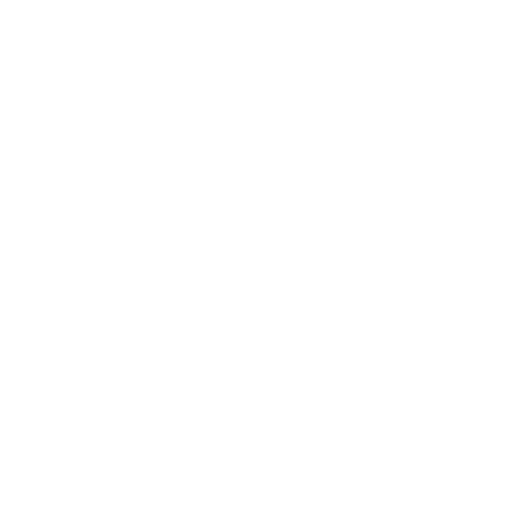
t = 0.00 s
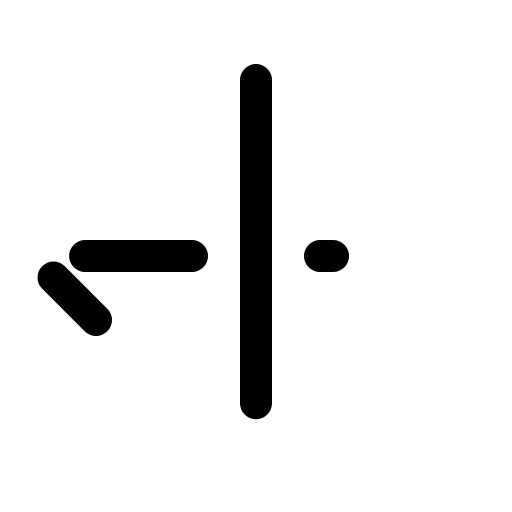
t = 1.20 s
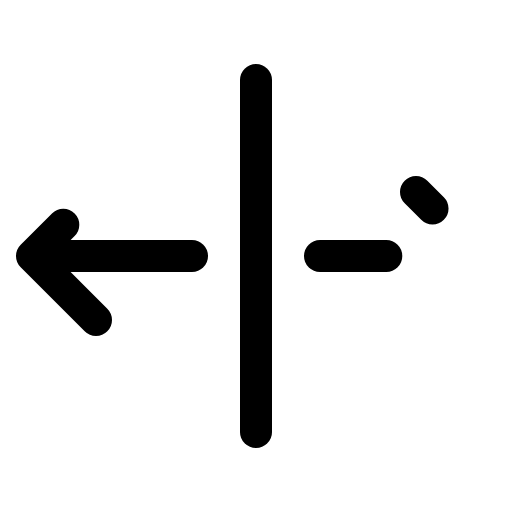
t = 1.58 s
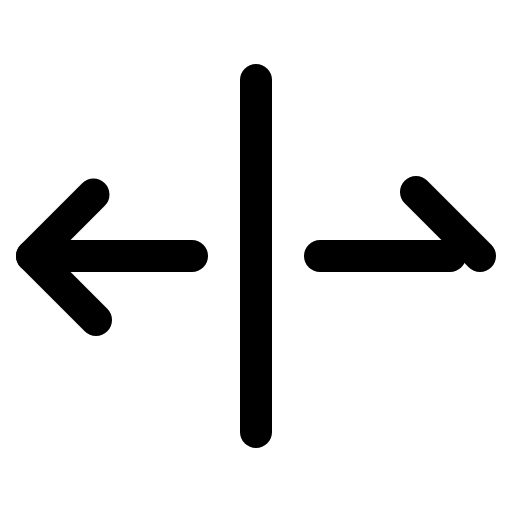
t = 1.95 s
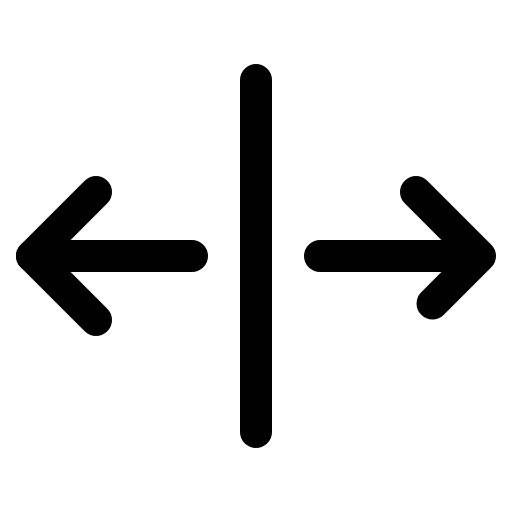
t = 2.33 s
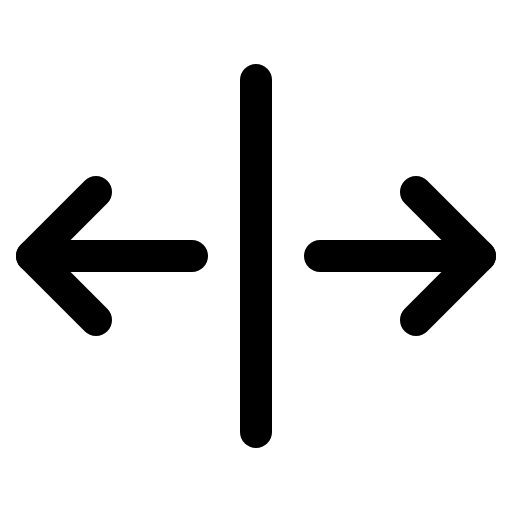
t = 2.70 s

The animated SVG that drew these frames (rendered in a browser with its animation timeline set to each time). Animation: 1 CSS @keyframes rule; one cycle of 2.70 s.

<svg xmlns="http://www.w3.org/2000/svg" viewBox="0 0 256 256">
  <style>
    .draw-line {
      stroke-dasharray: 1;
      stroke-dashoffset: 1;
      animation: phosphor-draw-in 1.5s ease-in-out forwards;
    }
    @keyframes phosphor-draw-in {
      to { stroke-dashoffset: 0; }
    }
  </style><rect width="256" height="256" fill="none"/><line x1="128" y1="40" x2="128" y2="216" fill="none" stroke="currentColor" stroke-linecap="round" stroke-linejoin="round" stroke-width="16" class="draw-line" pathLength="1" style="animation-delay: 0s"/><line x1="96" y1="128" x2="16" y2="128" fill="none" stroke="currentColor" stroke-linecap="round" stroke-linejoin="round" stroke-width="16" class="draw-line" pathLength="1" style="animation-delay: 0.3s"/><polyline points="48 160 16 128 48 96" fill="none" stroke="currentColor" stroke-linecap="round" stroke-linejoin="round" stroke-width="16" class="draw-line" pathLength="1" style="animation-delay: 0.6s"/><line x1="160" y1="128" x2="240" y2="128" fill="none" stroke="currentColor" stroke-linecap="round" stroke-linejoin="round" stroke-width="16" class="draw-line" pathLength="1" style="animation-delay: 0.9s"/><polyline points="208 96 240 128 208 160" fill="none" stroke="currentColor" stroke-linecap="round" stroke-linejoin="round" stroke-width="16" class="draw-line" pathLength="1" style="animation-delay: 1.2s"/></svg>
